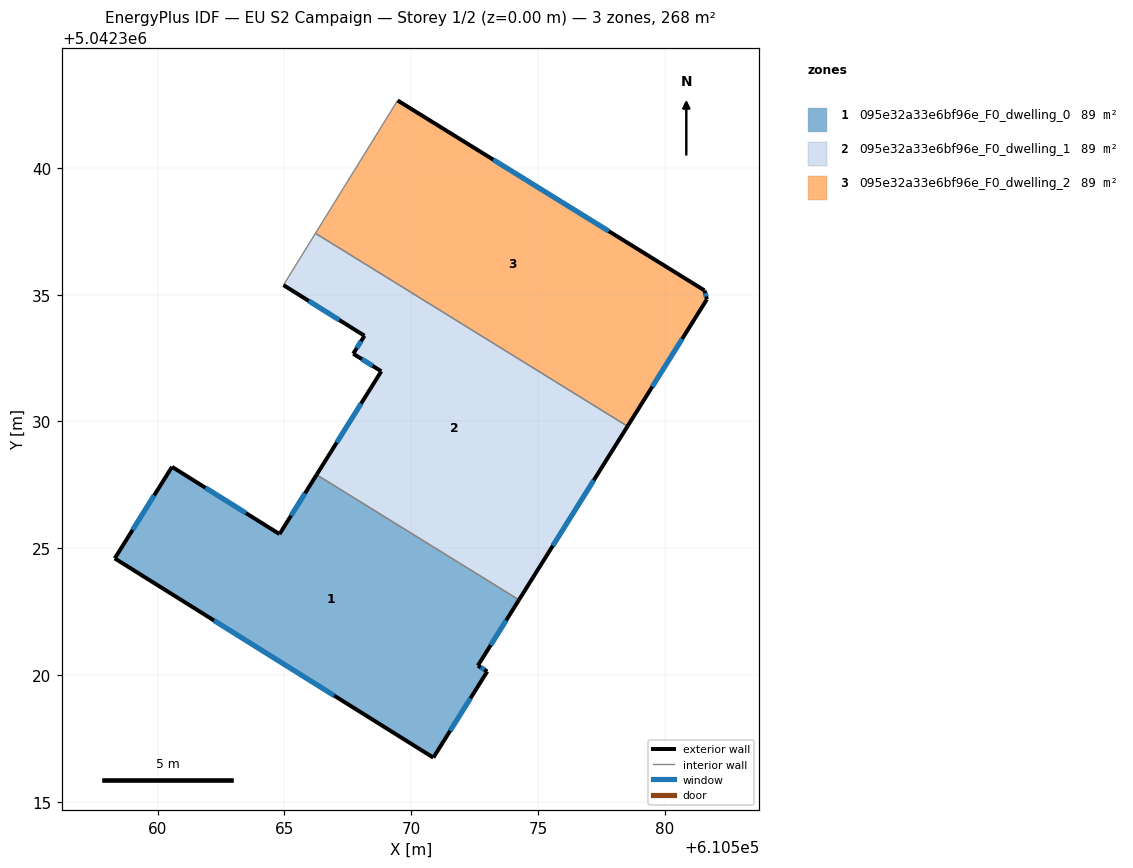
=== STOREY PLAN SPEC (per zone: floor XY polygon, exterior-wall plan segments, windows/doors) ===
zone 1: 095e32a33e6bf96e_F0_dwelling_0  (89.2 m²)
  floor: (610574.25, 5042322.96) (610572.63, 5042320.37) (610573.00, 5042320.14) (610570.87, 5042316.74) (610558.31, 5042324.59) (610560.56, 5042328.21) (610564.81, 5042325.55) (610566.27, 5042327.90)
  exterior wall: (610560.56, 5042328.21) – (610558.31, 5042324.59)  [4.3 m]
    window: (610559.86, 5042327.08) – (610559.01, 5042325.72)  [1.8 m²]
  exterior wall: (610564.81, 5042325.55) – (610560.56, 5042328.21)  [5.0 m]
    window: (610563.48, 5042326.38) – (610561.89, 5042327.38)  [2.1 m²]
  exterior wall: (610566.27, 5042327.90) – (610564.81, 5042325.55)  [2.8 m]
    window: (610565.81, 5042327.17) – (610565.26, 5042326.28)  [1.2 m²]
  exterior wall: (610572.63, 5042320.37) – (610574.25, 5042322.96)  [3.1 m]
    window: (610573.14, 5042321.17) – (610573.75, 5042322.15)  [1.3 m²]
  exterior wall: (610573.00, 5042320.14) – (610572.63, 5042320.37)  [0.4 m]
    window: (610572.89, 5042320.21) – (610572.75, 5042320.30)  [0.2 m²]
  exterior wall: (610570.87, 5042316.74) – (610573.00, 5042320.14)  [4.0 m]
    window: (610571.54, 5042317.80) – (610572.34, 5042319.08)  [1.7 m²]
  exterior wall: (610558.31, 5042324.59) – (610570.87, 5042316.74)  [14.8 m]
    window: (610562.22, 5042322.15) – (610566.96, 5042319.19)  [6.3 m²]
  interior walls: 1
zone 2: 095e32a33e6bf96e_F0_dwelling_1  (89.2 m²)
  floor: (610578.53, 5042329.81) (610574.25, 5042322.96) (610566.27, 5042327.90) (610568.82, 5042331.98) (610567.71, 5042332.67) (610568.16, 5042333.38) (610564.96, 5042335.38) (610566.22, 5042337.42)
  exterior wall: (610564.96, 5042335.38) – (610568.16, 5042333.38)  [3.8 m]
    window: (610565.96, 5042334.75) – (610567.16, 5042334.00)  [1.6 m²]
  exterior wall: (610574.25, 5042322.96) – (610578.53, 5042329.81)  [8.1 m]
    window: (610575.59, 5042325.09) – (610577.20, 5042327.67)  [3.4 m²]
  exterior wall: (610568.82, 5042331.98) – (610566.27, 5042327.90)  [4.8 m]
    window: (610568.03, 5042330.71) – (610567.06, 5042329.17)  [2.1 m²]
  exterior wall: (610567.71, 5042332.67) – (610568.82, 5042331.98)  [1.3 m]
    window: (610568.06, 5042332.45) – (610568.48, 5042332.19)  [0.6 m²]
  exterior wall: (610568.16, 5042333.38) – (610567.71, 5042332.67)  [0.8 m]
    window: (610568.02, 5042333.16) – (610567.85, 5042332.89)  [0.4 m²]
  interior walls: 3
zone 3: 095e32a33e6bf96e_F0_dwelling_2  (89.2 m²)
  floor: (610581.57, 5042335.17) (610581.67, 5042334.82) (610578.53, 5042329.81) (610566.22, 5042337.42) (610569.46, 5042342.66)
  exterior wall: (610578.53, 5042329.81) – (610581.67, 5042334.82)  [5.9 m]
    window: (610579.51, 5042331.37) – (610580.69, 5042333.26)  [2.5 m²]
  exterior wall: (610581.57, 5042335.17) – (610569.46, 5042342.66)  [14.2 m]
    window: (610577.80, 5042337.50) – (610573.24, 5042340.33)  [6.1 m²]
  exterior wall: (610581.67, 5042334.82) – (610581.57, 5042335.17)  [0.4 m]
    window: (610581.64, 5042334.93) – (610581.60, 5042335.06)  [0.2 m²]
  interior walls: 2

=== DERIVED (storey summary) ===
Building: EU S2 Campaign
Storey: 1 of 2  (floor level z = 0.00 m)
Storey gross floor area: 267.5 m²
Zones on this storey: 3
  - 095e32a33e6bf96e_F0_dwelling_0: floor 89.2 m²; exterior wall 34.3 m (103.0 m²); 7 window(s) 14.6 m²; WWR 14.2%
  - 095e32a33e6bf96e_F0_dwelling_1: floor 89.2 m²; exterior wall 18.8 m (56.4 m²); 5 window(s) 8.0 m²; WWR 14.2%
  - 095e32a33e6bf96e_F0_dwelling_2: floor 89.2 m²; exterior wall 20.5 m (61.5 m²); 3 window(s) 8.7 m²; WWR 14.2%
Zone adjacency (shared interzone walls):
  - 095e32a33e6bf96e_F0_dwelling_0 ↔ 095e32a33e6bf96e_F0_dwelling_1
  - 095e32a33e6bf96e_F0_dwelling_1 ↔ 095e32a33e6bf96e_F0_dwelling_2